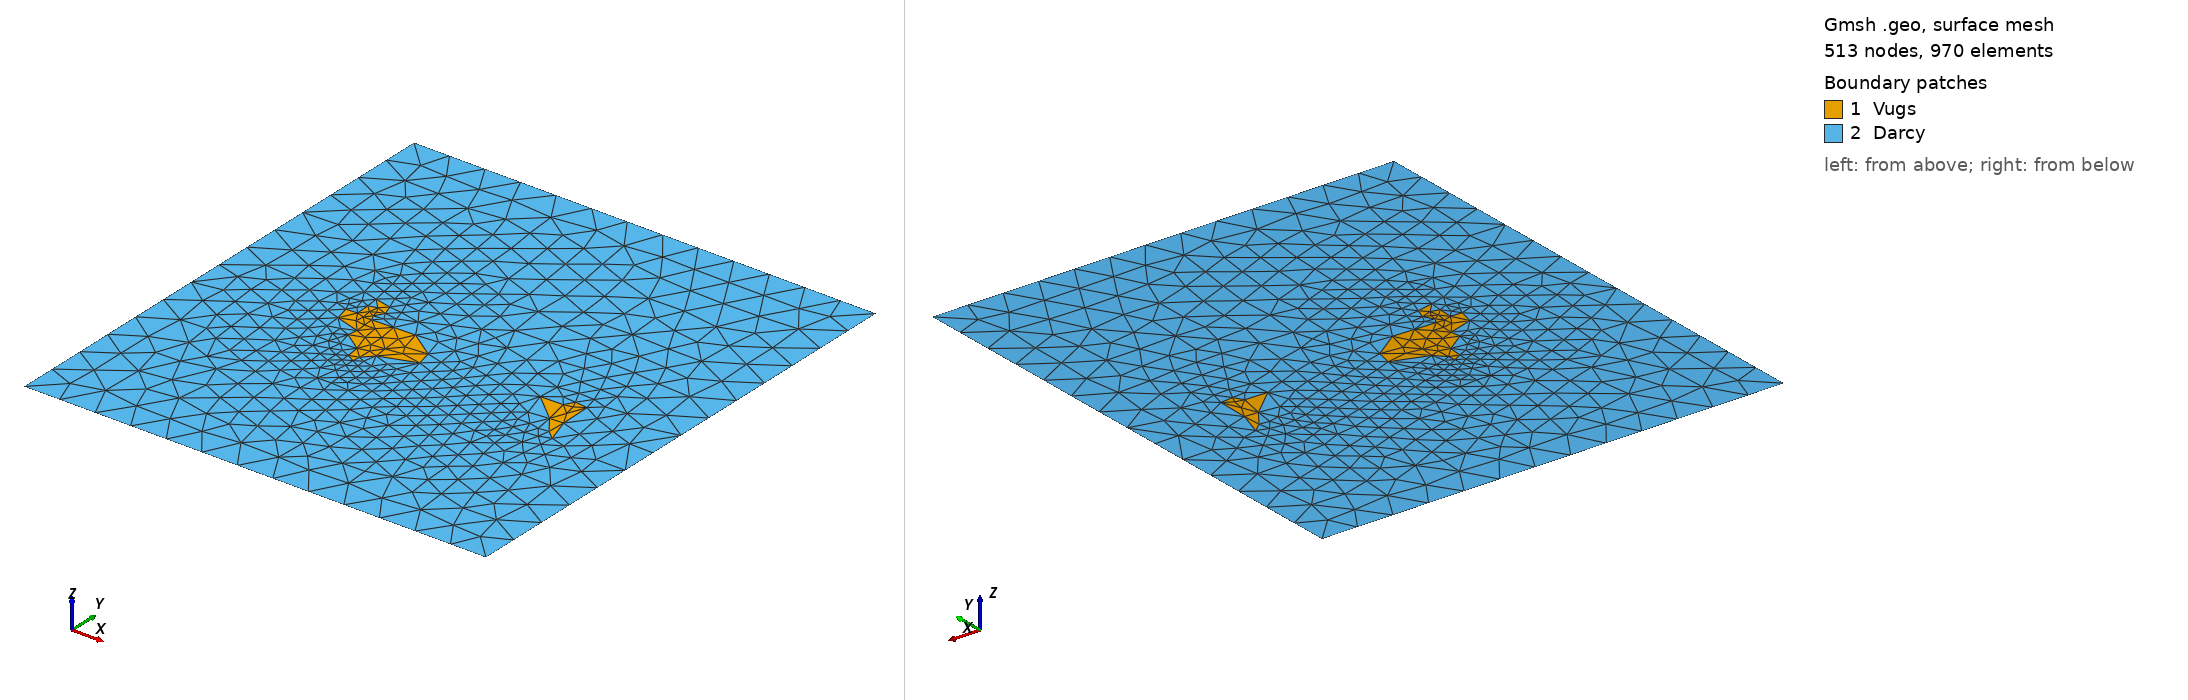

Gmsh geometry script, surface-meshed: 513 nodes, 970 surface elements. Boundary patches (legend numbers): 1 Vugs, 2 Darcy. Left view from above one corner, right view from below the opposite corner. Legend entries are the model's physical surfaces. The drawing asked Gmsh for element sizes between 1% and 20% of the model's largest extent; the script's own settings can give other sizes.

=== FractureVugNew.geo (drawn) ===
cl__1 = 50;
Point(1) = {115, 107, 0, cl__1};
Point(2) = {79, 183, 0, cl__1};
Point(3) = {230, 263, 0, cl__1};
Point(4) = {228, 281, 0, cl__1};
Point(5) = {202, 299, 0, cl__1};
Point(6) = {204, 312, 0, cl__1};
Point(7) = {171, 322, 0, cl__1};
Point(8) = {166, 342, 0, cl__1};
Point(9) = {181, 343, 0, cl__1};
Point(10) = {180, 362, 0, cl__1};
Point(11) = {191, 365, 0, cl__1};
Point(12) = {178, 379, 0, cl__1};
Point(13) = {200, 374, 0, cl__1};
Point(14) = {205, 360, 0, cl__1};
Point(15) = {198, 348, 0, cl__1};
Point(16) = {202, 340, 0, cl__1};
Point(17) = {259, 342, 0, cl__1};
Point(18) = {295, 317, 0, cl__1};
Point(19) = {300, 296, 0, cl__1};
Point(20) = {254, 280, 0, cl__1};
Point(21) = {242, 267, 0, cl__1};
Point(22) = {241, 257, 0, cl__1};
Point(23) = {512, 250, 0, cl__1};
Point(24) = {500, 260, 0, cl__1};
Point(25) = {483, 283, 0, cl__1};
Point(26) = {446, 315, 0, cl__1};
Point(27) = {476, 316, 0, cl__1};
Point(28) = {483, 328, 0, cl__1};
Point(29) = {500, 326, 0, cl__1};
Point(30) = {501, 284, 0, cl__1};
//Point(31) = {228, 212, 0, cl__1};
//Point(32) = {190, 215, 0, cl__1};
Point(41) = {0, 0, 0, cl__1};
Point(42) = {0, 676, 0, cl__1};
Point(43) = {616, 676, 0, cl__1};
Point(44) = {616, 0, 0, cl__1};
Point(45) = {500, 550, 0, cl__1};
Point(46) = {380, 415, 0, cl__1};
Line(1) = {1, 2};
Line(2) = {2, 1};
Line(3) = {3, 4};
Line(4) = {4, 5};
Line(5) = {5, 6};
Line(6) = {6, 7};
Line(7) = {7, 8};
Line(8) = {8, 9};
Line(9) = {9, 10};
Line(10) = {10, 11};
Line(11) = {11, 12};
Line(12) = {12, 13};
Line(13) = {13, 14};
Line(14) = {14, 15};
Line(15) = {15, 16};
Line(16) = {16, 17};
Line(17) = {17, 18};
Line(18) = {18, 19};
Line(19) = {19, 20};
Line(20) = {20, 21};
Line(21) = {21, 22};
Line(22) = {22, 3};
Line(23) = {23, 24};
Line(24) = {24, 25};
Line(25) = {25, 26};
Line(26) = {26, 27};
Line(27) = {27, 28};
Line(28) = {28, 29};
Line(29) = {29, 30};
Line(30) = {30, 23};
//Line(31) = {31, 32};
//Line(32) = {32, 31};
Line(41) = {41, 42};
Line(42) = {42, 43};
Line(43) = {43, 44};
Line(44) = {44, 41};
Line(45)={45,46};
Line(46)={46,45};
//Curve Loop(90) = {45,46};
//Plane Surface(90) = {90};
Curve Loop(37) = {1, 2};
//Plane Surface(37) = {37};
Curve Loop(38) = {3, 4, 5, 6, 7, 8, 9, 10, 11, 12, 13, 14, 15, 16, 17, 18, 19, 20, 21, 22};
Plane Surface(38) = {38};
Curve Loop(39) = {23, 24, 25, 26, 27, 28, 29, 30};
Plane Surface(39) = {39};
//Curve Loop(40) = {31, 32};
//Plane Surface(40) = {40};
//Curve Loop(1000) = {1,2,45,46,-22, -21, -20, -19, -18, -17, -16, -15, -14, -13, -12, -11, -10, -9, -8, -7, -6, -5, -4, -3, -30, -29, -28, -27, -26, -25, -24, -23, -44, -43, -42, -41};
Curve Loop(1000) = {3,4,5,6,7,8,9,10,11,12,13,14,15,16,17,18,19,20,21,22,-23,-24,-25,-26,-27,-28,-29,-30,-1,-2,-45,-46,-44, -43, -42, -41};


Plane Surface(1000) = {1000};

Physical Surface("Darcy", 1) = {1000};
//+
Physical Curve("inlet", 2) = {41};
//+
Physical Curve("outlet", 3) = {43};
Physical Curve("Top", 4) = {42,44};
//Physical Curve("Bottom", 5) = {42,44};
Physical Surface("Vugs",6)={38,39};
Physical Curve("SmallFract",5)={1,2,45,46};

Coherence;
